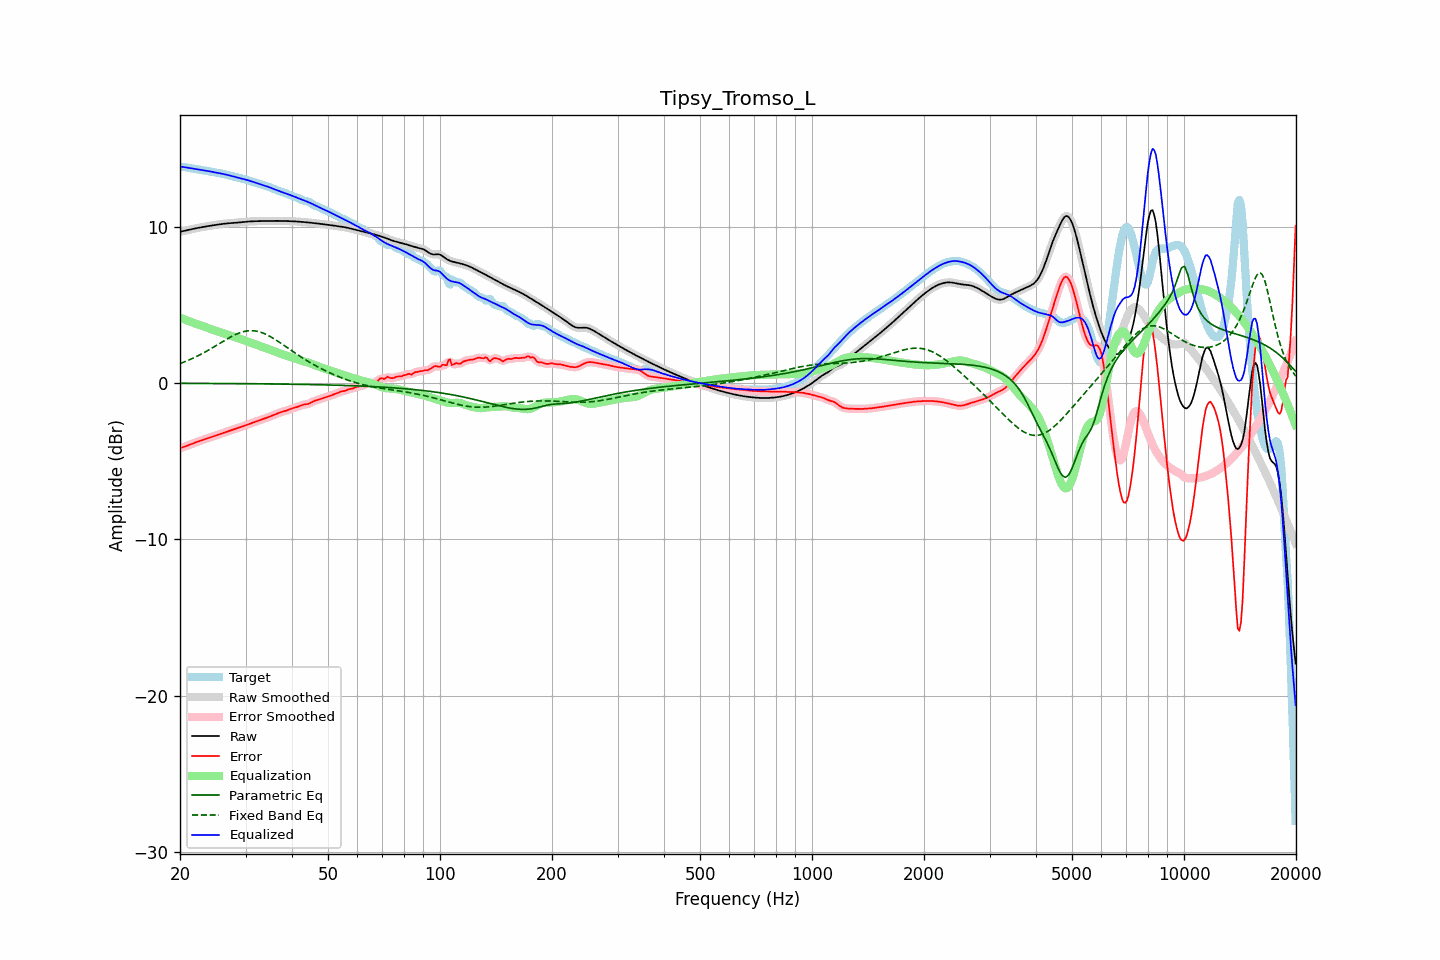

The table this chart was drawn from, first rows:
frequency, raw, error, smoothed, error_smoothed, equalization, parametric_eq, fixed_band_eq, equalized_raw, equalized_smoothed, target
20.00, 9.68, -4.17, 9.68, -4.17, 4.17, -0.02, 1.25, 13.85, 13.85, 13.84
20.20, 9.70, -4.13, 9.70, -4.13, 4.14, -0.02, 1.29, 13.83, 13.83, 13.83
20.40, 9.72, -4.10, 9.72, -4.10, 4.10, -0.02, 1.32, 13.82, 13.82, 13.82
20.61, 9.74, -4.06, 9.74, -4.06, 4.06, -0.02, 1.37, 13.80, 13.80, 13.81
20.81, 9.77, -4.02, 9.77, -4.02, 4.02, -0.02, 1.41, 13.78, 13.78, 13.79
21.02, 9.79, -3.98, 9.79, -3.98, 3.98, -0.02, 1.45, 13.77, 13.77, 13.77
21.23, 9.81, -3.94, 9.81, -3.94, 3.94, -0.02, 1.49, 13.75, 13.75, 13.75
21.44, 9.84, -3.90, 9.83, -3.90, 3.90, -0.02, 1.54, 13.74, 13.74, 13.74
21.66, 9.86, -3.86, 9.86, -3.86, 3.86, -0.02, 1.59, 13.72, 13.72, 13.72
21.87, 9.88, -3.82, 9.88, -3.82, 3.83, -0.02, 1.63, 13.70, 13.70, 13.70
22.09, 9.90, -3.79, 9.90, -3.79, 3.79, -0.02, 1.68, 13.69, 13.69, 13.69
22.31, 9.92, -3.75, 9.92, -3.75, 3.75, -0.02, 1.73, 13.67, 13.67, 13.67
22.54, 9.94, -3.72, 9.94, -3.72, 3.71, -0.02, 1.79, 13.65, 13.65, 13.65
22.76, 9.96, -3.68, 9.96, -3.68, 3.68, -0.02, 1.84, 13.64, 13.64, 13.64
22.99, 9.98, -3.65, 9.98, -3.65, 3.64, -0.02, 1.89, 13.62, 13.62, 13.62
23.22, 10.00, -3.61, 10.00, -3.61, 3.61, -0.02, 1.95, 13.60, 13.60, 13.60
23.45, 10.01, -3.57, 10.01, -3.57, 3.57, -0.03, 2.01, 13.59, 13.59, 13.59
23.69, 10.03, -3.54, 10.03, -3.54, 3.54, -0.03, 2.06, 13.57, 13.57, 13.57
23.92, 10.05, -3.50, 10.05, -3.50, 3.50, -0.03, 2.12, 13.55, 13.55, 13.55
24.16, 10.07, -3.46, 10.07, -3.46, 3.46, -0.03, 2.18, 13.53, 13.53, 13.53
24.40, 10.08, -3.43, 10.08, -3.43, 3.43, -0.03, 2.24, 13.51, 13.51, 13.51
24.65, 10.10, -3.39, 10.10, -3.39, 3.39, -0.03, 2.31, 13.49, 13.49, 13.49
24.89, 10.11, -3.36, 10.11, -3.36, 3.36, -0.03, 2.37, 13.47, 13.47, 13.47
25.14, 10.13, -3.32, 10.13, -3.32, 3.32, -0.03, 2.43, 13.45, 13.45, 13.45
25.39, 10.14, -3.29, 10.14, -3.29, 3.29, -0.03, 2.49, 13.43, 13.43, 13.43
25.65, 10.16, -3.26, 10.16, -3.26, 3.26, -0.03, 2.56, 13.41, 13.41, 13.41
25.91, 10.17, -3.22, 10.17, -3.22, 3.22, -0.03, 2.62, 13.39, 13.39, 13.39
26.16, 10.19, -3.19, 10.19, -3.19, 3.19, -0.03, 2.68, 13.37, 13.37, 13.37
26.43, 10.20, -3.15, 10.20, -3.15, 3.15, -0.03, 2.74, 13.35, 13.35, 13.35
26.69, 10.21, -3.12, 10.21, -3.12, 3.12, -0.03, 2.80, 13.32, 13.32, 13.33
26.96, 10.22, -3.08, 10.22, -3.08, 3.08, -0.03, 2.86, 13.30, 13.30, 13.30
27.23, 10.23, -3.04, 10.23, -3.05, 3.05, -0.03, 2.92, 13.27, 13.27, 13.27
27.50, 10.23, -3.01, 10.23, -3.01, 3.01, -0.03, 2.98, 13.25, 13.25, 13.24
27.77, 10.24, -2.98, 10.24, -2.98, 2.98, -0.04, 3.03, 13.22, 13.22, 13.22
28.05, 10.25, -2.94, 10.25, -2.94, 2.94, -0.04, 3.08, 13.19, 13.19, 13.19
28.33, 10.25, -2.91, 10.25, -2.91, 2.91, -0.04, 3.12, 13.16, 13.16, 13.17
28.62, 10.26, -2.88, 10.26, -2.88, 2.88, -0.04, 3.17, 13.14, 13.14, 13.14
28.90, 10.27, -2.84, 10.27, -2.84, 2.84, -0.04, 3.21, 13.11, 13.11, 13.12
29.19, 10.28, -2.81, 10.28, -2.81, 2.80, -0.04, 3.24, 13.09, 13.09, 13.09
29.48, 10.30, -2.77, 10.30, -2.77, 2.77, -0.04, 3.27, 13.06, 13.06, 13.07
29.78, 10.31, -2.73, 10.31, -2.73, 2.73, -0.04, 3.30, 13.04, 13.04, 13.04
30.08, 10.32, -2.69, 10.32, -2.69, 2.69, -0.04, 3.32, 13.01, 13.01, 13.01
30.38, 10.33, -2.65, 10.33, -2.65, 2.65, -0.04, 3.34, 12.98, 12.98, 12.98
30.68, 10.33, -2.61, 10.33, -2.61, 2.61, -0.04, 3.34, 12.95, 12.95, 12.95
30.99, 10.34, -2.57, 10.34, -2.57, 2.57, -0.04, 3.35, 12.92, 12.91, 12.91
31.30, 10.35, -2.54, 10.35, -2.54, 2.54, -0.05, 3.35, 12.88, 12.88, 12.88
31.61, 10.35, -2.50, 10.35, -2.50, 2.50, -0.05, 3.34, 12.85, 12.85, 12.85
31.93, 10.35, -2.46, 10.35, -2.46, 2.46, -0.05, 3.33, 12.82, 12.82, 12.82
32.24, 10.36, -2.43, 10.36, -2.43, 2.43, -0.05, 3.31, 12.78, 12.78, 12.78
32.57, 10.36, -2.39, 10.36, -2.39, 2.39, -0.05, 3.28, 12.75, 12.75, 12.75
32.89, 10.36, -2.36, 10.36, -2.36, 2.36, -0.05, 3.26, 12.72, 12.72, 12.72
33.22, 10.36, -2.32, 10.36, -2.32, 2.32, -0.05, 3.22, 12.69, 12.69, 12.69
33.55, 10.36, -2.29, 10.36, -2.29, 2.29, -0.05, 3.18, 12.65, 12.65, 12.65
33.89, 10.37, -2.26, 10.37, -2.25, 2.25, -0.05, 3.14, 12.62, 12.62, 12.62
34.23, 10.37, -2.22, 10.37, -2.22, 2.22, -0.05, 3.09, 12.58, 12.58, 12.59
34.57, 10.37, -2.18, 10.37, -2.18, 2.18, -0.06, 3.04, 12.55, 12.55, 12.55
34.92, 10.37, -2.14, 10.37, -2.14, 2.14, -0.06, 2.98, 12.51, 12.51, 12.51
35.27, 10.37, -2.10, 10.37, -2.10, 2.10, -0.06, 2.92, 12.47, 12.47, 12.47
35.62, 10.37, -2.06, 10.37, -2.06, 2.05, -0.06, 2.86, 12.43, 12.43, 12.43
35.97, 10.37, -2.01, 10.37, -2.01, 2.01, -0.06, 2.80, 12.39, 12.39, 12.39
... 635 more rows
